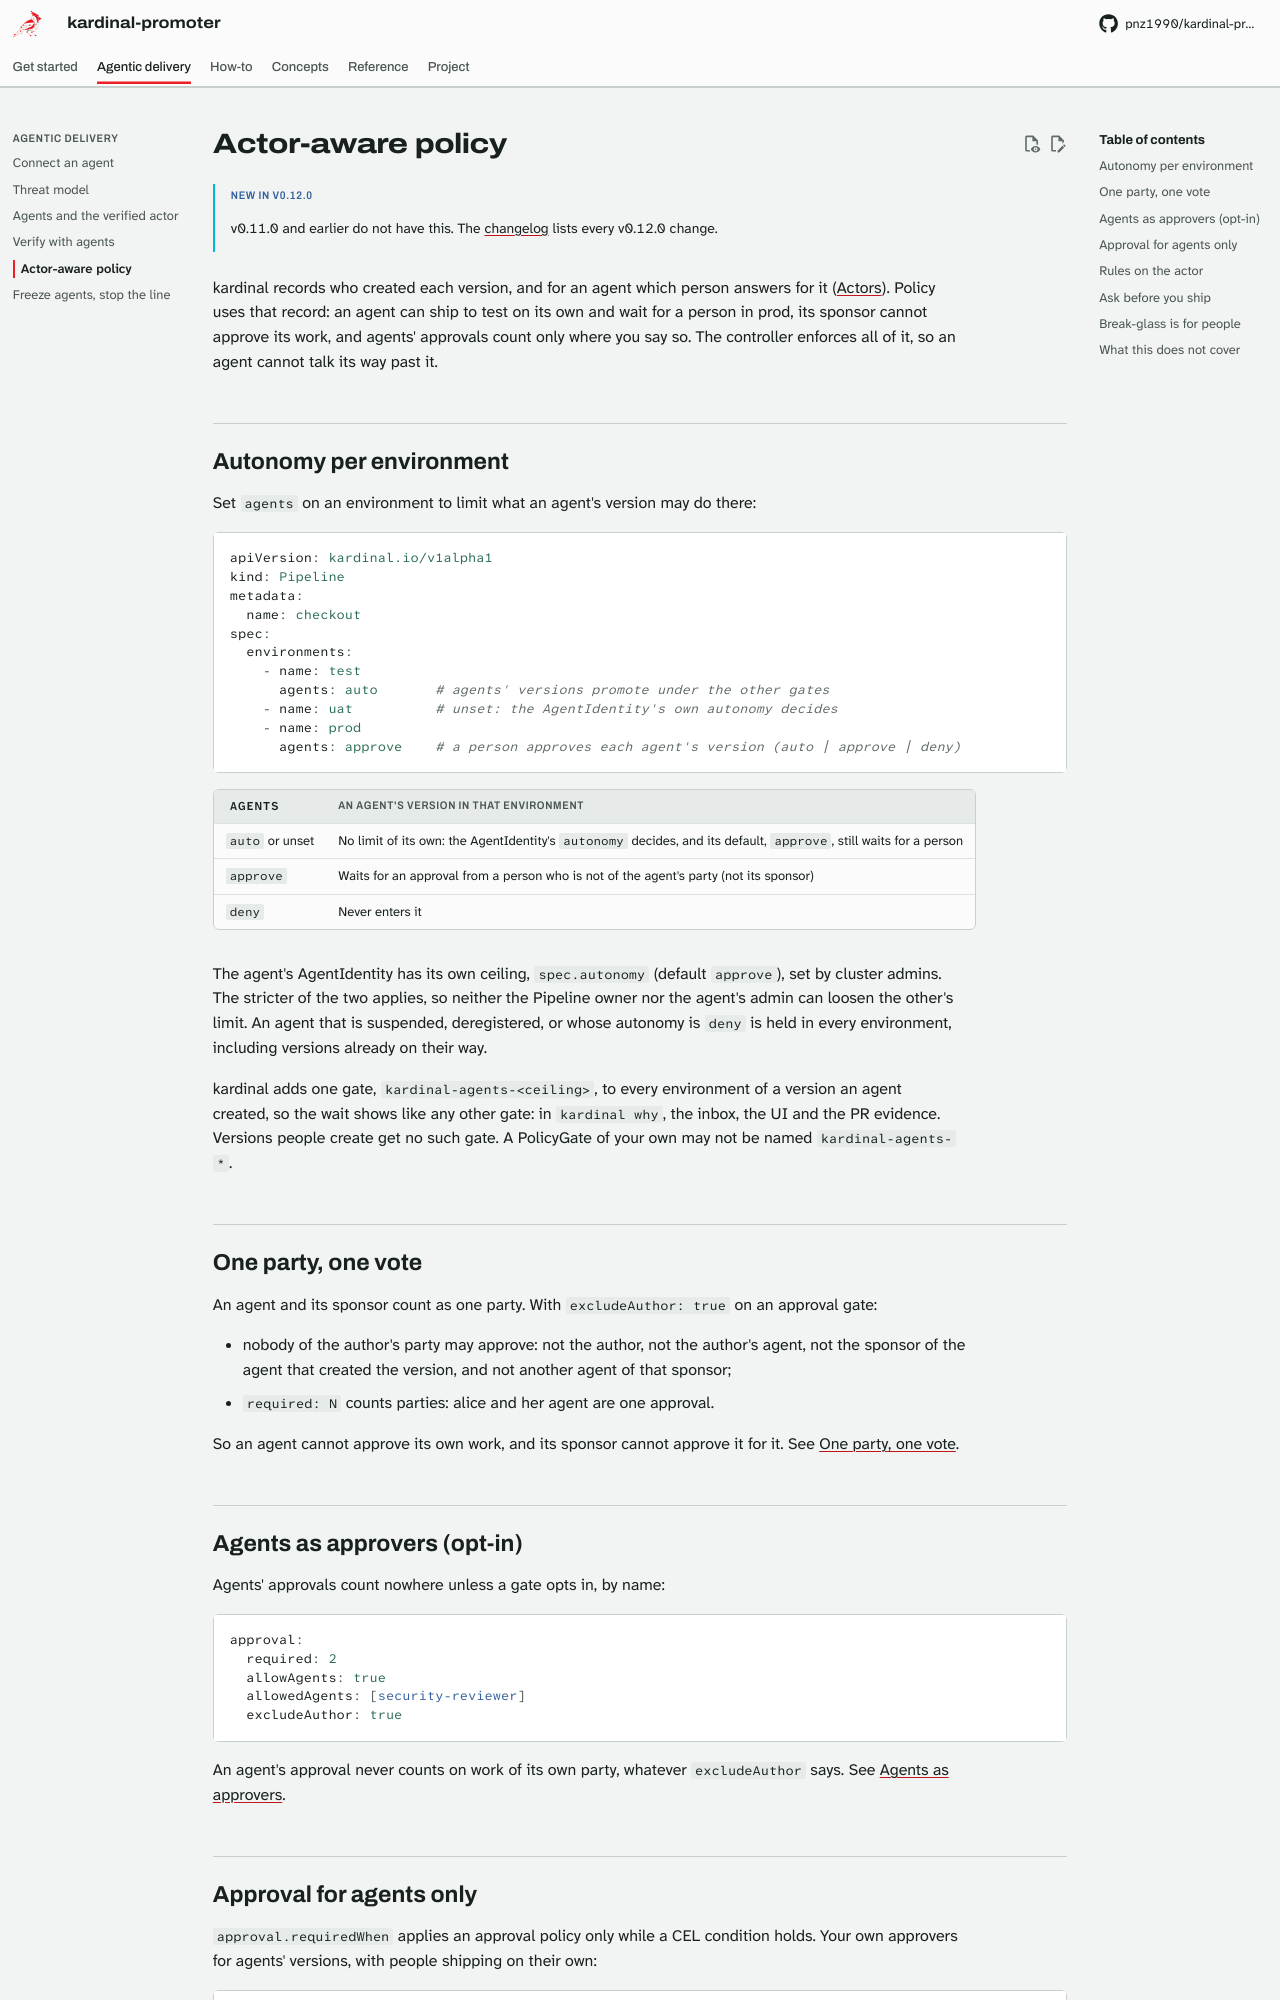

repository: pnz1990/kardinal-promoter · page: agentic/policy/index.html · generator: mkdocs

# Actor-aware policy

!!! info "New in v0.12.0"
    v0.11.0 and earlier do not have this. The [changelog](../changelog.md) lists every v0.12.0 change.

kardinal records who created each version, and for an agent which person answers for it
([Actors](../actors.md)). Policy uses that record: an agent can ship to test on its
own and wait for a person in prod, its sponsor cannot approve its work, and agents' approvals
count only where you say so. The controller enforces all of it, so an agent cannot talk its
way past it.

## Autonomy per environment

Set `agents` on an environment to limit what an agent's version may do there:

```yaml
apiVersion: kardinal.io/v1alpha1
kind: Pipeline
metadata:
  name: checkout
spec:
  environments:
    - name: test
      agents: auto       # agents' versions promote under the other gates
    - name: uat          # unset: the AgentIdentity's own autonomy decides
    - name: prod
      agents: approve    # a person approves each agent's version (auto | approve | deny)
```

| `agents` | An agent's version in that environment |
|---|---|
| `auto` or unset | No limit of its own: the AgentIdentity's `autonomy` decides, and its default, `approve`, still waits for a person |
| `approve` | Waits for an approval from a person who is not of the agent's party (not its sponsor) |
| `deny` | Never enters it |

The agent's AgentIdentity has its own ceiling, `spec.autonomy` (default `approve`), set by
cluster admins. The stricter of the two applies, so neither the Pipeline owner nor the agent's
admin can loosen the other's limit. An agent that is suspended, deregistered, or whose
autonomy is `deny` is held in every environment, including versions already on their way.

kardinal adds one gate, `kardinal-agents-<ceiling>`, to every environment of a version an agent
created, so the wait shows like any other gate: in `kardinal why`, the inbox, the UI and the PR
evidence. Versions people create get no such gate. A PolicyGate of your own may not be named
`kardinal-agents-*`.

## One party, one vote

An agent and its sponsor count as one party. With `excludeAuthor: true` on an approval gate:

- nobody of the author's party may approve: not the author, not the author's agent, not the
  sponsor of the agent that created the version, and not another agent of that sponsor;
- `required: N` counts parties: alice and her agent are one approval.

So an agent cannot approve its own work, and its sponsor cannot approve it for it. See
[One party, one vote](../approvals.md#one-party-one-vote).
